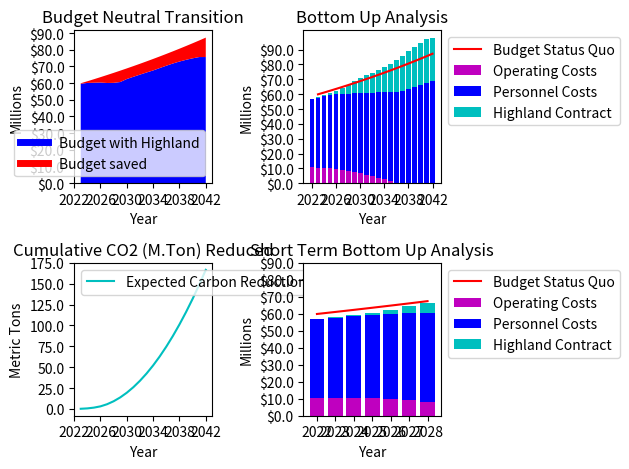

The matplotlib source for this figure:
from random import randrange
import matplotlib.pyplot as plt
import numpy as np
from matplotlib.ticker import FuncFormatter

# --------------------------------------------------- #
# FUNCTIONS

# PMT 
def pmtCalc(rate, term, price):
    result = 0
    rateAcc = pow((1+rate),term)
    if rate==0:
        result = int(price/term)
    else:
        result = int((rate*price*rateAcc) / (rateAcc-1))
    return result

# Millions simplifier for graphing
def millions(x, pos):
    # x = value and pos = tick position
    return '$%1.1f' % (x * 1e-6)

# Thousands simplifier for graphing
def thousands(x, pos):
    return '%1.1f' % (x * 1e-3)

# --------------------------------------------------- #

if __name__ == '__main__':

    # --------------------------------------------------- #
    # # INPUTS 

    # # Contract Inputs
    # deploymentYear = int(input("Deployment Year: "))
    # contractTerm = int(input("Contract Term (years): ")) # Contract Term/Life of Bus
    # contractEsc = .03                                    # 3%/year
    # contractPrice = 30000                                # 30k bus/year

    # # User Info Inputs
    # annualBudget = int(input("Annual budget: "))          # Total Annual Budget ~60m
    # fleetSize = int(input("Total Fleet Size: "))          # Total Fleet Size 
    # annualMiles = int(input("Annual mileage with gas: ")) # Annual miles driven
    # weightedMPG = float(input("MPG with gas: "))          # Average mpg
    # fuelPriceGal = float(input("Fuel price $/gal: "))        # $/gallon fuel average
    # MRCost = int(input("Maintenance & Repair Year 1 Base Cost: ")) # M&R base cost
    
    # # Diesel Info Inputs
    # dieselPrice = int(input("Diesel Bus Purchase Price: "))  # Price of 1 Diesel Bus ~120k
    # dieselRate = float(input("Diesel Bus Financing Rate: ")) # _%/year ~2%/year
    # dieselTerm = int(input("Diesel Bus Financing Term: "))   # Years to Finance Bus

    # dieselPriceEsc = .05                             # Diesel Price escalator 5%
    # overheadAllocation = .15                         # Overhead Cost Allocation 15%
    # costEsc = .02                                    # Other costs escalator (M&R, fuel, overhead,...)
    # MREsc1 = .06                                     # M&R escalator in first half-life
    # MREsc2 = .08                                     # M&R escalator in second half-life

    # --------------------------------------------------- #
    # Coded Inputs for Testing 

    # Contract Inputs
    deploymentYear = 2023
    contractTerm = 15                                # Contract Term/Life of Bus
    contractEsc = .03                                # 3%/year
    contractPrice = 30000                            # 30k bus/year
    # User Info Inputs  **CHANGE TO PERCENTAGES**
    annualBudget = 59893990                          # Total Annual Budget ~60m
    annualBudgetSal = 46255860                       # ~67% Annual Budget -> Salaries    
    annualBudgetCap = 3000000                        # ~17% Annual Budget -> Capital Cost
    annualBudgetOp = 10638130                        # ~17% Annual Budget -> Operating Costs

    fleetSize = 800                                  # Total Fleet Size 
    annualMiles = 9000                               # Annual miles driven
    weightedMPG = 6                                  # Average mpg
    fuelPriceGal = 2.5                               # $/gallon fuel
    MRCost = 6000                                    # M&R base cost
    # Diesel Info Inputs
    dieselPrice = 120000                             # Price of 1 Diesel Bus ~120k
    dieselRate = .03                                 # _%/year ~2%/year
    dieselTerm = 3                                   # Years to Finance Bus
    dieselPriceEsc = .05                             # Diesel Price escalator 5%
    overheadAllocation = .15                         # Overhead Cost Allocation 15%
    costEsc = .02                                    # Other costs escalator (M&R, fuel, overhead,...)
    MREsc1 = .06                                     # M&R escalator in first half-life
    MREsc2 = .08                                     # M&R escalator in second half-life

    # --------------------------------------------------- #
    # Example Highland Contract Illustration  
    #
    #   ***subject to change***
    annualDeployed = [10,20,30,40,
                    67,67,67,67,
                    67,67,67,67,
                    67,67,67,67,
                    67,67,67,67] 
    annualContract = [22000,22000,22000,22000,
                    27000,27000,27000,27000,
                    20000,20000,20000,20000,
                    24000,24000,24000,24000,
                    24000,24000,24000,24000]

    # --------------------------------------------------- #
    # Example Highland Contract Total Budget
    
    contractYearPrice = [0]*20

    for simDepYear in range(20):
        contractPrice = annualDeployed[simDepYear] * annualContract[simDepYear]
        for simAddYear in range(simDepYear, simDepYear+contractTerm):
            if simAddYear == 20:
                break
            contractYearPrice[simAddYear] = int(contractYearPrice[simAddYear] + contractPrice)
            contractPrice = contractPrice * (1+contractEsc)

    print("Contract", contractYearPrice, "\n")

    # --------------------------------------------------- #
    # Diesel Total Cost of Ownership (TCO)

    purchaseTCO = []
    mrTCO = []
    fuelTCO = []
    overheadTCO = []

    # Purchase price with financing
    pmtDieselPrice = pmtCalc(dieselRate, dieselTerm, dieselPrice)
    for i in range(dieselTerm):
        purchaseTCO.append(pmtDieselPrice)


    # Maintenance and Repair
    for i in range(contractTerm):
        # M&R differs in different half lifes
        if i < (contractTerm-1)/2:
            mrTCO.append(int(MRCost*(pow(1+MREsc1,i))))
        else:
            mrTCO.append(int(mrTCO[i-1]*(1+MREsc2)))


    # Fuel
    for i in range(contractTerm):
        fuelTCO.append(int((annualMiles/weightedMPG)*fuelPriceGal*pow((1+costEsc),i)))


    # Overhead
    for i in range(contractTerm):
        overheadTCO.append(int((mrTCO[i]+fuelTCO[i])*overheadAllocation))

    # Prints
    print("TCO", purchaseTCO)
    print("TCO", mrTCO)
    print("TCO", fuelTCO)
    print("TCO", overheadTCO, "\n")

    # --------------------------------------------------- #
    # Diesel Costs avoided  - Break down

    purchaseDCA = [0]*20
    mrDCA = [0]*20
    fuelDCA = [0]*20
    overheadDCA = []

    # Purchase costs avoided
    for simDepYear in range(20):
        currPrice = int(dieselPrice * pow(1+dieselPriceEsc, simDepYear))
        simCost = annualDeployed[simDepYear] * pmtCalc(dieselRate, dieselTerm, currPrice)
        for simAddYear in range(dieselTerm):
            if simDepYear+simAddYear < 20:
                purchaseDCA[simDepYear+simAddYear] = purchaseDCA[simDepYear+simAddYear] + simCost

    # M&R costs avoided
    for simDepYear in range(20):
        currMRCost = MRCost * pow(1+costEsc, simDepYear)
        yearlyMR = currMRCost * annualDeployed[simDepYear]
        for simAddYear in range(simDepYear, simDepYear+contractTerm):
            if simAddYear == 20:
                break
            mrDCA[simAddYear] = int(mrDCA[simAddYear] + yearlyMR)
            if (simAddYear+1-simDepYear) < (contractTerm-1)/2:
                yearlyMR = yearlyMR * (1+MREsc1)
            else:
                yearlyMR = yearlyMR * (1+MREsc2)

    # Fuel costs avoided
    for simDepYear in range(20):
        currFuelCost = fuelTCO[0] * pow(1+costEsc, simDepYear)
        yearlyFuel = currFuelCost * annualDeployed[simDepYear]
        for simAddYear in range(simDepYear, simDepYear+contractTerm):
            if simAddYear == 20:
                break
            fuelDCA[simAddYear] = int(fuelDCA[simAddYear] + yearlyFuel)
            yearlyFuel = yearlyFuel * (1+costEsc)

    # Overhead costs avoided
    for simDepYear in range(20):
        overheadDCA.append(int(overheadAllocation*(fuelDCA[simDepYear] + mrDCA[simDepYear])))

    # Prints
    print("DCA", purchaseDCA)
    print("DCA", mrDCA)
    print("DCA", fuelDCA)
    print("DCA", overheadDCA, "\n")

    # --------------------------------------------------- #
    # Relative Budget Neutrality
    totalDCA = []
    for i in range(20):
        totalDCA.append(purchaseDCA[i] + mrDCA[i] + fuelDCA[i] + overheadDCA[i])

    ### Budget Difference ###
    budgetDiffRBN = []
    for i in range(20):
        budgetDiffRBN.append(totalDCA[i]-contractYearPrice[i])

    ### Total Budget With Highland ###
    budgetStaQuo = []
    finalRBudget = []
    for simDepYear in range(20):
        budgetStaQuo.append(int(annualBudget * pow(1+costEsc, simDepYear)))
    for simDepYear in range(20):
        finalRBudget.append(budgetStaQuo[simDepYear]-budgetDiffRBN[simDepYear])
    
    # maybe make one for individual
    #   budget w/ highland     \
    #   budget w/o highland   --- compare


    # Prints
    print("Total DCA", totalDCA)
    print("Budget Diff", budgetDiffRBN)

    print("Budget Status Quo", budgetStaQuo)
    print("Relative Budget", finalRBudget, "\n")

    # --------------------------------------------------- #
    # bottom-up budget analysis
    evCostReduction = []
    evCostReduction.append(annualDeployed[0]/fleetSize)
    for simDepYear in range(1,20):
        tempPerc = round(evCostReduction[simDepYear-1] + annualDeployed[simDepYear]/fleetSize,3)
        if tempPerc > 100:
            tempPerc = 100
        evCostReduction.append(round(evCostReduction[simDepYear-1] + annualDeployed[simDepYear]/fleetSize,3))
    
    ## Starts one year before deploy (i.e. 2022) ##
    buOperatingSQ = []
    for simDepYear in range(0,21):      
        buOperatingSQ.append(int(annualBudgetOp * pow(1+costEsc, simDepYear))) 
   
    buOperatingCosts = []
    buOperatingCosts.append(buOperatingSQ[0])
    for simDepYear in range(20):   
        tempOpCost = int(buOperatingSQ[simDepYear] * (1-evCostReduction[simDepYear]))
        if tempOpCost < 0:
            tempOpCost = 0
        buOperatingCosts.append(tempOpCost)

    buPersonnelCosts = []
    for simDepYear in range(21):   
        buPersonnelCosts.append(int(annualBudgetSal * pow(1+costEsc, simDepYear)))

    # total minus diesel buses
    buTotalPrice = []
    for i in range(21):
        buTotalPrice.append(int(buOperatingCosts[i] + buPersonnelCosts[i]))
    # total with highland contract
    buTotalPrice[0] = buTotalPrice[0]+annualBudgetCap
    for simDepYear in range(1,21):
        buTotalPrice[simDepYear] = buTotalPrice[simDepYear] + contractYearPrice[simDepYear-1]


    print("bu opsq", buOperatingSQ)
    print("bu opco", buOperatingCosts)
    print("bu pers", buPersonnelCosts)

    print("butotal", buTotalPrice, "\n")


    

    # --------------------------------------------------- #
    # Carbon Reduction

    CO2DieselConstant = .01018      # Equivalent CO2 emissions per gal of diesel (metric tons)
    CO2GasConstant = .008887        # Equivalent CO2 emissions per gal of gas (metric tons)

    totalDeployed = []              # Cumulative count of EV's deployed
    totalGalAvoided = []            # Total gallons avoided given # of EV's deployed
    annualCarbonReduced = []        # Carbon reduced per specific year
    cumulCarbonReduced = []         # Cumulative Carbon reduced since deployment year

    totalDeployed.append(annualDeployed[0])
    for i in range(1,20):
        totalDeployed.append(totalDeployed[i-1]+annualDeployed[i])
    for i in range(20):
        totalGalAvoided.append((totalDeployed[i]*annualMiles)/weightedMPG)
    for i in range(20):
        annualCarbonReduced.append(CO2DieselConstant*totalGalAvoided[i])
    cumulCarbonReduced.append(round(annualCarbonReduced[0],1))
    for i in range(1,20):
        cumulCarbonReduced.append(round(annualCarbonReduced[i]+cumulCarbonReduced[i-1],1))

    print("CCR", cumulCarbonReduced, "\n") 

    # --------------------------------------------------- #
    # Graphs and Plots
    
    fig, axes = plt.subplots(nrows = 2, ncols = 2)
    yearsADep = []
    for years in range(deploymentYear, deploymentYear+20):
        yearsADep.append(years)
    yearsWDep = yearsADep.copy()
    yearsWDep.insert(0, deploymentYear-1)
    yearsShown = []
    for years in range(0,21,4):
        yearsShown.append(yearsWDep[years])

    # formatting
    formatMillions = FuncFormatter(millions)
    formatThousands = FuncFormatter(thousands)

    # Figure 1 - Budget Neutral Transition
    plt.sca(axes[0,0])
    plt.plot([], [], 'b', linewidth=5)     # Houston ISD Budget
    plt.plot([], [], 'r', linewidth=5)     # Budget with Highland
    plt.stackplot(yearsADep, finalRBudget, budgetDiffRBN, colors=['b','r'])

    plt.ticklabel_format(style = 'plain')
    axes[0,0].yaxis.set_major_formatter(formatMillions)
    plt.xticks(yearsShown)
    plt.yticks(np.arange(0, 100000000, 10000000))
    plt.ylabel('Millions')
    plt.xlabel('Year')
    plt.legend(["Budget with Highland", "Budget saved"], loc='lower right')
    plt.title('Budget Neutral Transition')

    # Figure 2 - Bottom Up Budget Analysis
    plt.sca(axes[0,1])
    plt.plot(yearsADep, budgetStaQuo, 'r', label='Budget SQ')
    plt.bar(yearsWDep, buOperatingCosts, color='m',)
    plt.bar(yearsWDep, buPersonnelCosts, bottom=buOperatingCosts, color='b')
    # Since operating costs and personnel costs are not arrays, need to combine lists
    CYPFormat = contractYearPrice.copy()
    CYPFormat.insert(0,0)
    OpPerSum = []
    for i in range(21):
        OpPerSum.append(buOperatingCosts[i]+buPersonnelCosts[i])
    plt.bar(yearsWDep, CYPFormat, bottom=OpPerSum, color='c')

    plt.ticklabel_format(style = 'plain')
    axes[0,1].yaxis.set_major_formatter(formatMillions)
    plt.xticks(yearsShown)
    plt.yticks(np.arange(0, 100000000, 10000000))
    plt.ylabel('Millions')
    plt.xlabel('Year')
    plt.legend(["Budget Status Quo", "Operating Costs", "Personnel Costs", "Highland Contract"], bbox_to_anchor=(1, 1))
    plt.title('Bottom Up Analysis')

    # Figure 3 - Carbon Reduction Line Graph 
    plt.sca(axes[1,0])
    plt.plot(yearsADep, cumulCarbonReduced, 'c', label='Expected Carbon Reduction')
    
    plt.ticklabel_format(style = 'plain')
    axes[1,0].yaxis.set_major_formatter(formatThousands)
    plt.xticks(yearsShown)
    yStep = 25000
    CCRyMax = round((cumulCarbonReduced[-1]+ yStep)/yStep) *25000
    plt.yticks(np.arange(0, CCRyMax, yStep))
    plt.ylabel('Metric Tons')
    plt.xlabel('Year')
    plt.legend(loc='upper left')
    plt.title('Cumulative CO2 (M.Ton) Reduced')

    # Figure 4 - Short Term Bottom Up analysis
    

    fiveYearSim = [deploymentYear-1]
    for i in range(6):
        fiveYearSim.append(deploymentYear+i)
    plt.sca(axes[1,1])

    fiveBudgetStaQuo = []
    fiveBuOperatingCosts = []
    fiveBuPersonnelCosts = []
    fiveCYPFormat = []
    for i in range(7):
        fiveBudgetStaQuo.append(budgetStaQuo[i])
        fiveBuOperatingCosts.append(buOperatingCosts[i])
        fiveBuPersonnelCosts.append(buPersonnelCosts[i])
        fiveCYPFormat.append(CYPFormat[i])
    # Insert data into bar graph
    plt.plot(fiveYearSim, fiveBudgetStaQuo, 'r', label='Budget SQ')
    plt.bar(fiveYearSim, fiveBuOperatingCosts, color='m',)
    plt.bar(fiveYearSim, fiveBuPersonnelCosts, bottom=fiveBuOperatingCosts, color='b')

    # Since operating costs and personnel costs are not arrays, need to combine lists
    fiveOpPerSum = []
    for i in range(7):
        fiveOpPerSum.append(fiveBuOperatingCosts[i]+fiveBuPersonnelCosts[i])    
    plt.bar(fiveYearSim, fiveCYPFormat, bottom=fiveOpPerSum, color='c')

    plt.ticklabel_format(style = 'plain')
    axes[1,1].yaxis.set_major_formatter(formatMillions)
    plt.xticks(np.arange(deploymentYear-1, deploymentYear+6, 1))
    plt.yticks(np.arange(0, 100000000, 10000000))
    plt.ylabel('Millions')
    plt.xlabel('Year')
    plt.legend(["Budget Status Quo", "Operating Costs", "Personnel Costs", "Highland Contract"], bbox_to_anchor=(1, 1))
    plt.title('Short Term Bottom Up Analysis')

    
    fig.tight_layout()
    plt.show()

    # --------------------------------------------------- #


    # Statistics summary
    print("\n Summary ")
    print("Annual Budget is ", annualBudget)
    print("Total Fleet Size is ", fleetSize)
    print("Annual mileage with gas is ", annualMiles)
    print("Gas Bus MPG is ", weightedMPG)
    print("Diesel Bus Purchase Price is ", dieselPrice)
    print("Diesel Bus Financing Rate is ", dieselRate)
    print("Diesel Bus Financing Term is ", dieselTerm)

